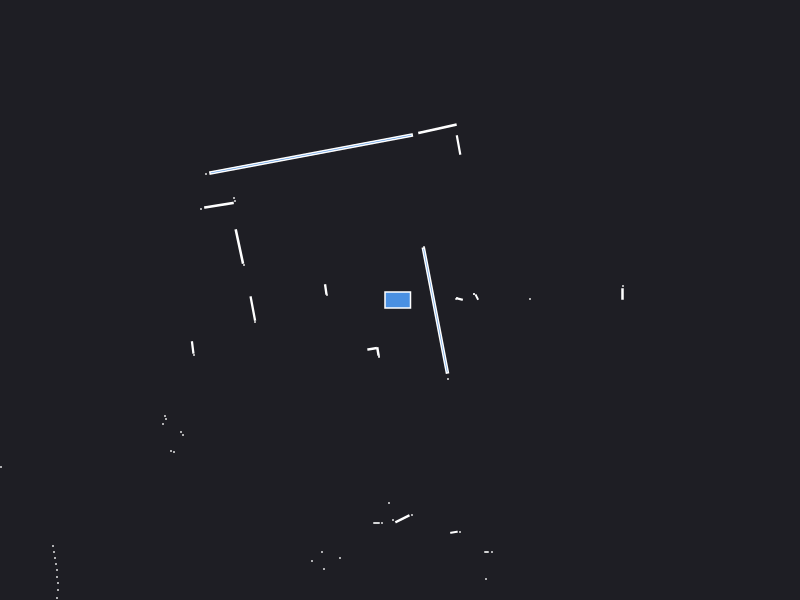

Source data for this figure (header and first rows):
0.000000	0.000000	0.049500
2.225	0.06	0.003600
2.23	0.14	0.000441
1.3	0.01	0.000441
0.768	0.029	0.002728
0.74	0.06	0.000441
0.74	0.06	0.000441
0.565	0.015	0.000943
0.595	0.01	0.002941
0.24	0.53	0.000441
0.5854	1.55	0.01198
0.3745	1.712	0.04417
-0.889	1.46	0.8609
-1.94	1.26	0.000441
-1.66	1.02	0.000441
-1.65	0.99	0.000441
-1.81	0.9477	0.02283
-1.99	0.91	0.000441
-1.606	0.5347	0.03553
-1.56	0.35	0.000441
-0.7422	0.1054	0.004565
-0.73	0.05	0.000441
-1.472	-0.08534	0.01778
-1.45	-0.22	0.000441
-2.073	-0.4748	0.005359
-2.06	-0.55	0.000441
-6.86	-2.02	0.000441
-6.83	-2.11	0.000441
-6.81	-2.19	0.000441
-6.8	-2.28	0.000441
-4.03	-1.52	0.000441
-4.02	-1.57	0.000441
-4.01	-1.62	0.000441
-3.99	-1.67	0.000441
-2.35	-1.16	0.000441
-2.34	-1.19	0.000441
-2.37	-1.24	0.000441
-2.19	-1.32	0.000441
-2.17	-1.35	0.000441
-2.29	-1.51	0.000441
-2.26	-1.52	0.000441
-3.47	-2.46	0.000441
-3.46	-2.52	0.000441
-3.45	-2.58	0.000441
-3.44	-2.64	0.000441
-3.43	-2.7	0.000441
-3.43	-2.77	0.000441
-3.42	-2.83	0.000441
-3.42	-2.9	0.000441
-3.43	-2.98	0.000441
-4.8	-4.39	0.000441
-4.65	-4.36	0.000441
-4.51	-4.33	0.000441
-4.39	-4.32	0.000441
-4.29	-4.33	0.000441
-3.52	-3.82	0.000441
-3.55	-4.16	0.000441
-3.49	-4.19	0.000441
-3.47	-4.27	0.000441
-3.46	-4.36	0.000441
-3.44	-4.46	0.000441
... 32 more rows
